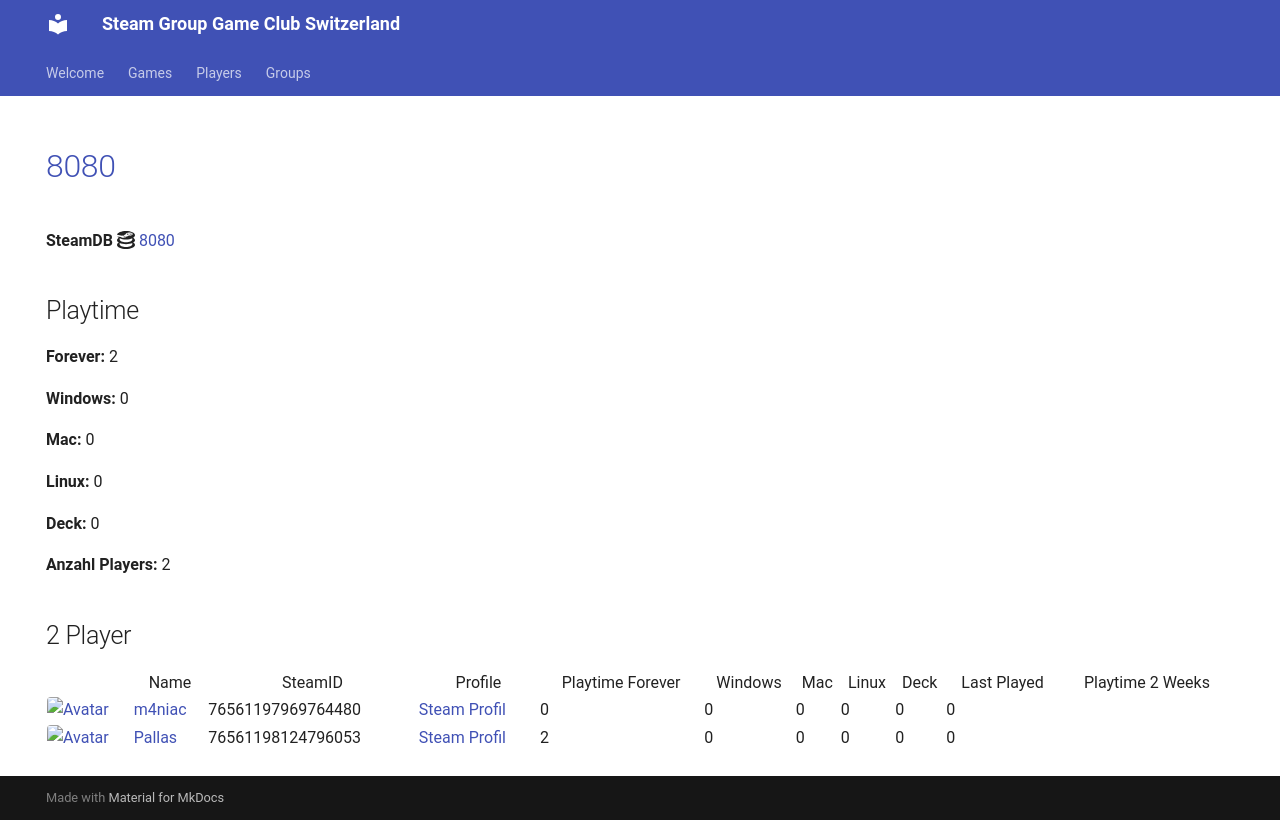

repository: Game-Club-Switzerland/steam.gameclub.ch · page: game/8080/index.html · generator: mkdocs

---
hide:
  - navigation
  - toc
---
# <a href="https://store.steampowered.com/app/8080">8080</a>

**SteamDB :simple-steamdb:** <a href="https://steamdb.info/app/8080">8080</a>

## Playtime

**Forever:** 2

**Windows:** 0

**Mac:** 0

**Linux:** 0

**Deck:** 0

**Anzahl Players:** 2
## 2 Player

<table id="charts-table" class="display" style="width:100%">
            <thead>
                <tr>
                    <th></th>
                    <th>Name</th>
                    <th>SteamID</th>
                    <th>Profile</th>
                    <th>Playtime Forever</th>
                    <th>Windows</th>
                    <th>Mac</th>
                    <th>Linux</th>
                    <th>Deck</th>
                    <th>Last Played</th>
                    <th>Playtime 2 Weeks</th>
                </tr>
            </thead>
            <tbody>
        <tr>
<td><a href="/player/76561197969764480" target="_blank" title="m4niac"><img src="https://avatars.steamstatic.com/7d4a07b7909b83ce6e61db85a98ab4e315c3e6b2_full.jpg" alt="Avatar" style="width:48px;height:48px;border-radius:4px;"></a></td><td><a href="/player/76561197969764480" target="_blank" title="m4niac">m4niac</a></td><td>76561197969764480</td><td><a href="https://steamcommunity.com/profiles/76561197969764480/" target="_blank">Steam Profil</a></td><td>0</td><td>0</td><td>0</td><td>0</td><td>0</td><td>0</td><td></td></tr>
<tr>
<td><a href="/player/76561198124796053" target="_blank" title="Pallas"><img src="https://avatars.steamstatic.com/4630dfff0852bfa9ba5d90058491e1b218af8dd6_full.jpg" alt="Avatar" style="width:48px;height:48px;border-radius:4px;"></a></td><td><a href="/player/76561198124796053" target="_blank" title="Pallas">Pallas</a></td><td>76561198124796053</td><td><a href="https://steamcommunity.com/profiles/76561198124796053/" target="_blank">Steam Profil</a></td><td>2</td><td>0</td><td>0</td><td>0</td><td>0</td><td>0</td><td></td></tr>
</tbody>
</table>
